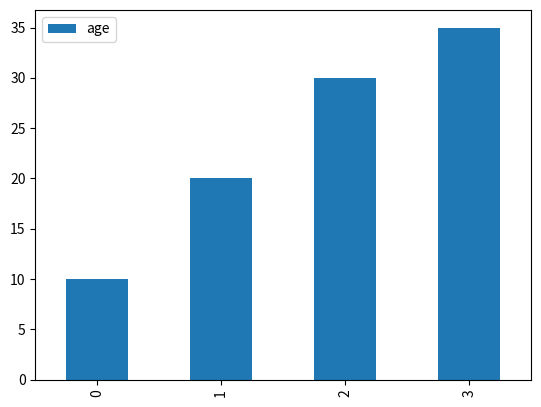
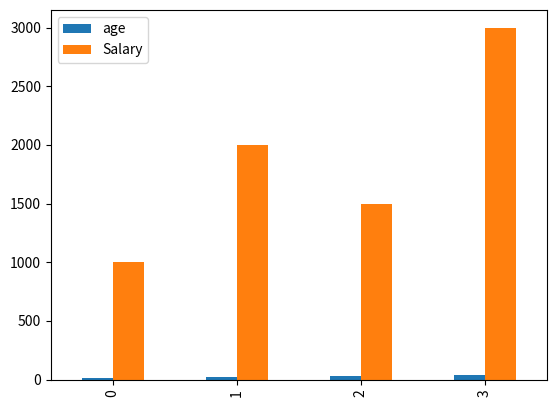

Here is the Python script that generated these plots, in order: (Note: this script raises an exception after producing the figures.)
#!/usr/bin/env python
# coding: utf-8

# In[12]:


import pandas as pd


# In[13]:


isimler = ["ali", "veli", "semih", "aysegul"]
yaslar = [10,20,30,35]


# In[14]:


# dict ekleme
veri = {'name': pd.Series(isimler), 'age': pd.Series(yaslar)}
df = pd.DataFrame(veri)
df


# In[15]:


df.plot.bar()


# In[16]:


df.index


# In[17]:


salary = [1000,2000,1500,3000]
df['Salary'] = pd.Series(salary)
df


# In[34]:


df.plot.bar()


# In[31]:


import matplotlib.pyplot as plt
plt.figure(figsize=(20,10))


# In[28]:


import matplotlib
matplotlib.style.use('seaborn-whitegrid')


# In[39]:


df[["Salary"]].plot.bar()


# In[48]:


df[["Salary","age"]].plot.bar(x='age')

